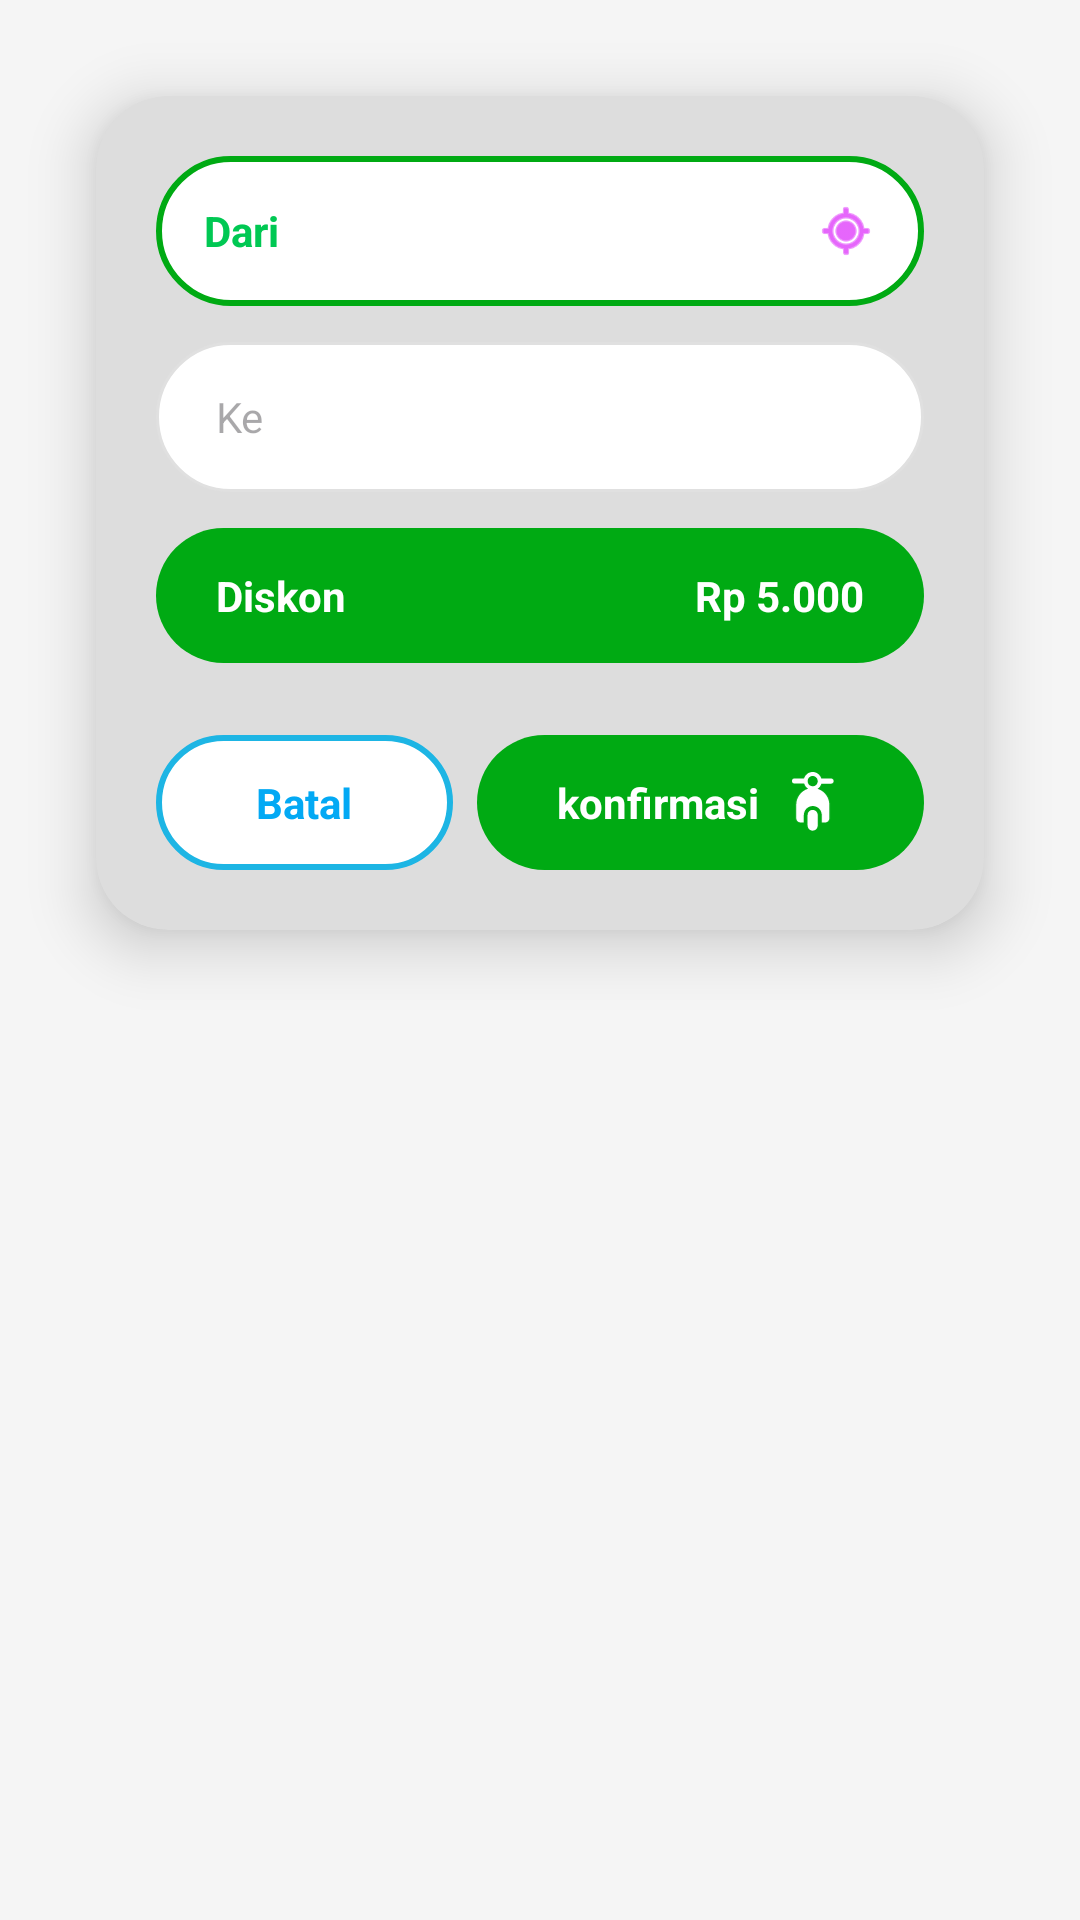

This screen was rendered from an Android layout file. Write that file and the resources it references.
<!-- AndroidManifest.xml: application theme Theme.GoKu -->
<!-- res/layout/activity_penentuan_jemput.xml -->
<?xml version="1.0" encoding="utf-8"?>
<androidx.constraintlayout.widget.ConstraintLayout
    xmlns:android="http://schemas.android.com/apk/res/android"
    xmlns:app="http://schemas.android.com/apk/res-auto"
    xmlns:tools="http://schemas.android.com/tools"
    android:layout_width="match_parent"
    android:layout_height="match_parent"
    android:background="#F5F5F5">

    <ImageView
        android:id="@+id/ivMap"
        android:layout_width="match_parent"
        android:layout_height="match_parent"
        android:src="@drawable/map"
        android:scaleType="centerCrop"
        app:layout_constraintTop_toTopOf="parent"
        app:layout_constraintBottom_toBottomOf="parent"/>

    <androidx.cardview.widget.CardView
        android:layout_width="match_parent"
        android:layout_height="wrap_content"
        android:layout_margin="32dp"
        app:cardBackgroundColor="#DDDDDD"
        app:cardCornerRadius="24dp"
        app:cardElevation="12dp"
        app:layout_constraintTop_toTopOf="parent"
        app:layout_constraintStart_toStartOf="parent"
        app:layout_constraintEnd_toEndOf="parent">

        <LinearLayout
            android:layout_width="match_parent"
            android:layout_height="wrap_content"
            android:orientation="vertical"
            android:padding="20dp">

            <LinearLayout
                android:layout_width="match_parent"
                android:layout_height="50dp"
                android:background="@drawable/bg_input_green_border"
                android:gravity="center_vertical"
                android:orientation="horizontal"
                android:paddingHorizontal="16dp">

                <TextView
                    android:layout_width="0dp"
                    android:layout_height="wrap_content"
                    android:layout_weight="1"
                    android:text="Dari"
                    android:textColor="#00C853"
                    android:textStyle="bold"
                    android:textSize="14sp"/>

                <ImageView
                    android:layout_width="20dp"
                    android:layout_height="20dp"
                    android:src="@android:drawable/ic_menu_mylocation"
                    app:tint="#D500F9"/>
            </LinearLayout>

            <View android:layout_width="match_parent" android:layout_height="12dp"/>

            <EditText
                android:id="@+id/etTujuan"
                android:layout_width="match_parent"
                android:layout_height="50dp"
                android:background="@drawable/bg_input_white"
                android:hint="Ke"
                android:paddingHorizontal="20dp"
                android:textColor="#000000"
                android:textSize="14sp"
                android:maxLines="1"
                android:inputType="text"/>
            <View android:layout_width="match_parent" android:layout_height="12dp"/>

            <LinearLayout
                android:layout_width="match_parent"
                android:layout_height="45dp"
                android:background="@drawable/bg_banner_green"
                android:gravity="center_vertical"
                android:paddingHorizontal="20dp">

                <TextView
                    android:layout_width="0dp"
                    android:layout_height="wrap_content"
                    android:layout_weight="1"
                    android:text="Diskon"
                    android:textColor="#FFFFFF"
                    android:textStyle="bold"/>

                <TextView
                    android:layout_width="wrap_content"
                    android:layout_height="wrap_content"
                    android:text="Rp 5.000"
                    android:textColor="#FFFFFF"
                    android:textStyle="bold"/>
            </LinearLayout>

            <View android:layout_width="match_parent" android:layout_height="24dp"/>

            <LinearLayout
                android:layout_width="match_parent"
                android:layout_height="wrap_content"
                android:orientation="horizontal"
                android:weightSum="2">

                <TextView
                    android:id="@+id/btnBatal"
                    android:layout_width="0dp"
                    android:layout_height="45dp"
                    android:layout_weight="0.8"
                    android:layout_marginEnd="8dp"
                    android:background="@drawable/bg_btn_outline_blue"
                    android:gravity="center"
                    android:text="Batal"
                    android:textColor="#03A9F4"
                    android:textStyle="bold"
                    android:clickable="true"
                    android:focusable="true"/>

                <LinearLayout
                    android:id="@+id/btnKonfirmasi"
                    android:layout_width="0dp"
                    android:layout_height="45dp"
                    android:layout_weight="1.2"
                    android:background="@drawable/bg_banner_green"
                    android:gravity="center"
                    android:orientation="horizontal"
                    android:clickable="true"
                    android:focusable="true">

                    <TextView
                        android:layout_width="wrap_content"
                        android:layout_height="wrap_content"
                        android:text="konfirmasi"
                        android:textColor="#FFFFFF"
                        android:textStyle="bold"
                        android:layout_marginEnd="8dp"/>

                    <ImageView
                        android:layout_width="20dp"
                        android:layout_height="20dp"
                        android:src="@drawable/motor"
                        app:tint="#FFFFFF"/>
                </LinearLayout>

            </LinearLayout>

        </LinearLayout>
    </androidx.cardview.widget.CardView>

</androidx.constraintlayout.widget.ConstraintLayout>
<!-- resources referenced by this layout -->
<resources>
  <!-- drawable bg_banner_green (drawable) -->
  <?xml version="1.0" encoding="utf-8"?>
  <shape xmlns:android="http://schemas.android.com/apk/res/android">
      <solid android:color="@color/goku_primary"/> <corners android:radius="25dp"/>
  </shape>
  <!-- drawable bg_btn_outline_blue (drawable) -->
  <?xml version="1.0" encoding="utf-8"?>
  <shape xmlns:android="http://schemas.android.com/apk/res/android">
      <solid android:color="@color/white"/>
      <stroke android:width="2dp" android:color="#1db5e4"/> <corners android:radius="25dp"/>
  </shape>
  <!-- drawable bg_input_green_border (drawable) -->
  <?xml version="1.0" encoding="utf-8"?>
  <shape xmlns:android="http://schemas.android.com/apk/res/android">
      <solid android:color="@color/white"/>
      <stroke android:width="2dp" android:color="@color/goku_primary"/> <corners android:radius="25dp"/>
  </shape>
  <!-- drawable bg_input_white (drawable) -->
  <?xml version="1.0" encoding="utf-8"?>
  <shape xmlns:android="http://schemas.android.com/apk/res/android">
      <solid android:color="@color/white"/>
      <stroke android:width="1dp" android:color="#E0E0E0"/> <corners android:radius="25dp"/>
  </shape>
  <!-- drawable motor: vector/xml drawable (drawable, 2146 chars, omitted) -->
  <style name="Theme.GoKu" parent="Base.Theme.GoKu" />
  <color name="goku_primary">#00AA13</color>
  <color name="white">#FFFFFF</color>
  <style name="Base.Theme.GoKu" parent="Theme.Material3.DayNight.NoActionBar">
          
          
      </style>
</resources>
